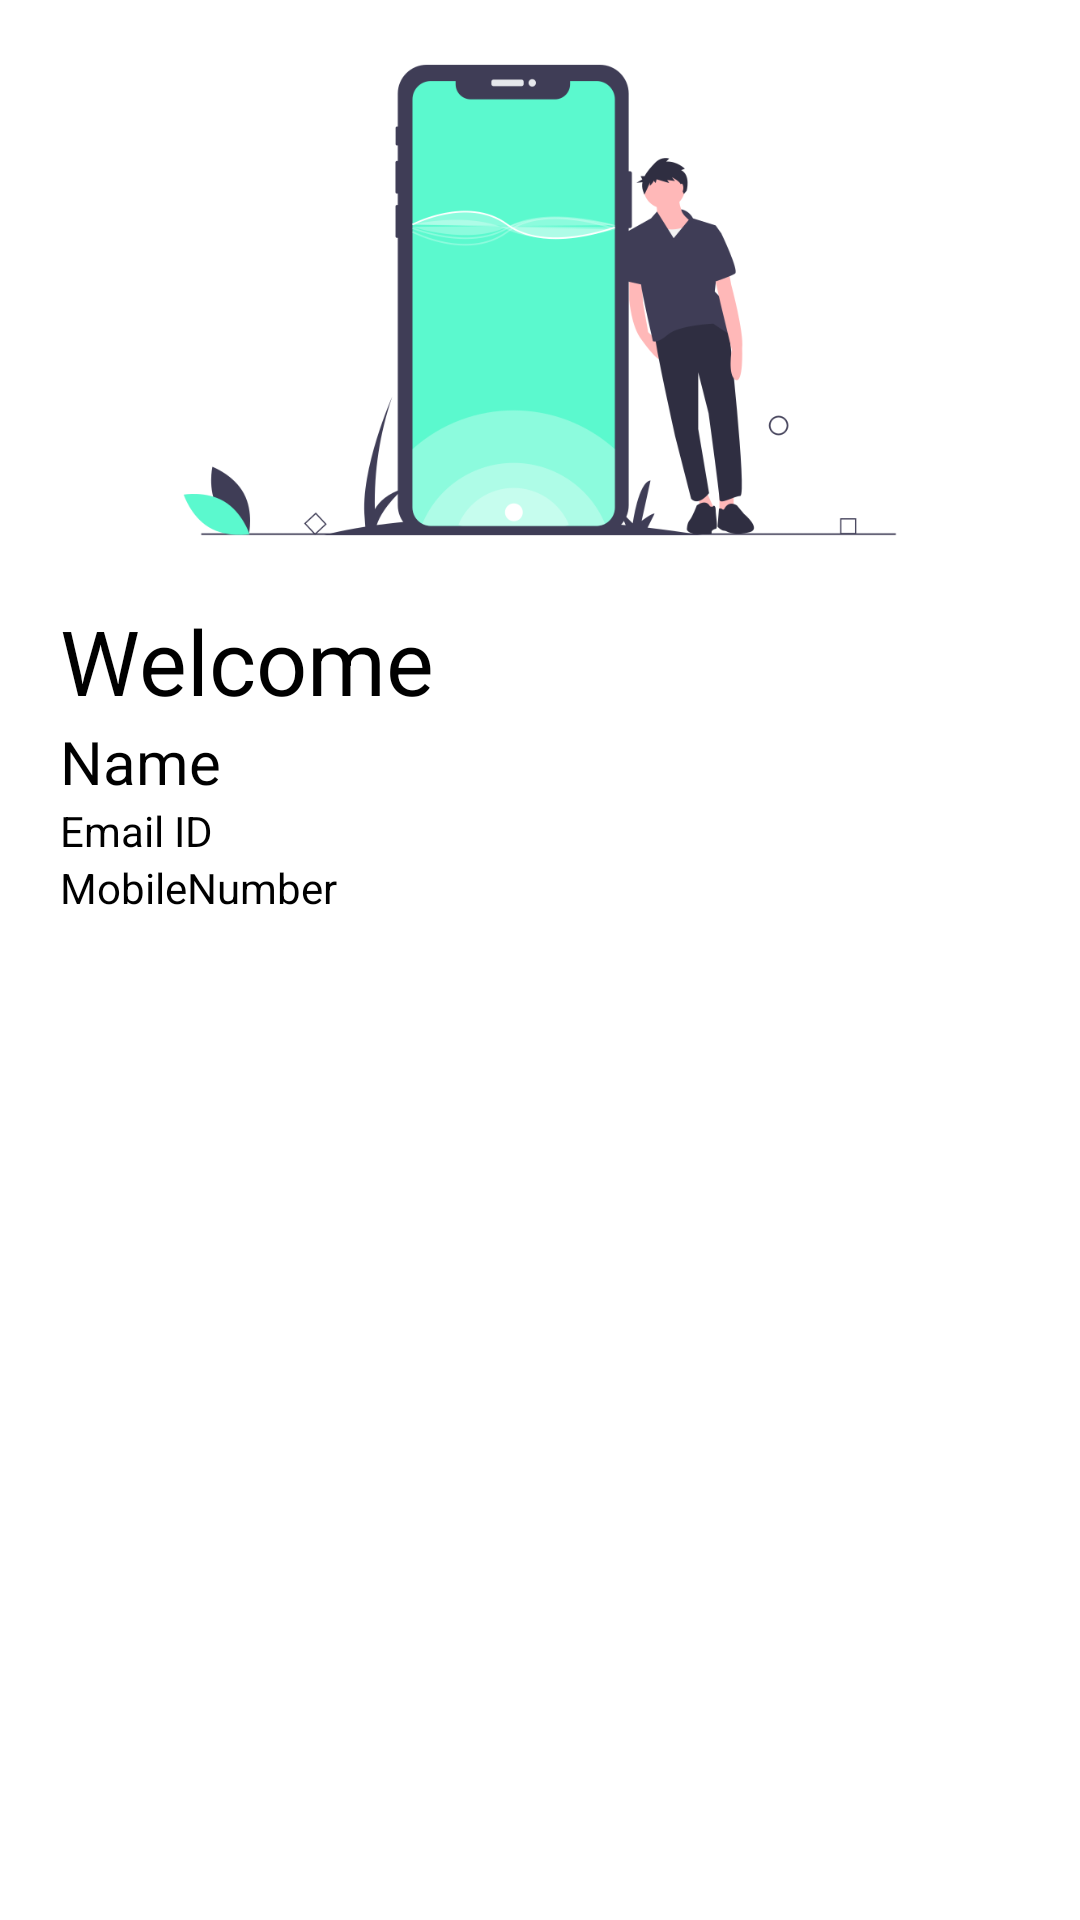

The Android layout XML behind this screen, and the referenced resources:
<!-- AndroidManifest.xml: application theme Theme.Mobiles -->
<!-- res/layout/navheader.xml -->
<?xml version="1.0" encoding="utf-8"?>
<androidx.appcompat.widget.LinearLayoutCompat xmlns:android="http://schemas.android.com/apk/res/android"
    android:layout_width="match_parent"
    android:layout_height="wrap_content"
    android:background="@android:color/transparent"
    android:orientation="vertical"
    android:layout_marginTop="40dp">

    <ImageView
        android:layout_width="wrap_content"
        android:layout_height="200dp"
        android:background="@android:color/transparent"
        android:src="@drawable/navheaderimage"></ImageView>

    <TextView
        android:layout_width="wrap_content"
        android:layout_height="wrap_content"
        android:text="Welcome"
        android:textColor="@color/black"
        android:textSize="30dp"
        android:layout_marginLeft="20dp"></TextView>

    <TextView
        android:id="@+id/name_navheader"
        android:layout_width="wrap_content"
        android:layout_height="wrap_content"
        android:text="Name"
        android:textColor="@color/black"
        android:textSize="20dp"
        android:layout_marginLeft="20dp"></TextView>
    <TextView
        android:id="@+id/email_navheader"
        android:layout_width="wrap_content"
        android:layout_height="wrap_content"
        android:text="Email ID"
        android:textColor="@color/black"
        android:textSize="14dp"
        android:layout_marginLeft="20dp"></TextView>
    <TextView
        android:id="@+id/mobile_navheader"
        android:layout_width="wrap_content"
        android:layout_height="wrap_content"
        android:text="MobileNumber"
        android:textColor="@color/black"
        android:textSize="14dp"
        android:layout_marginLeft="20dp"></TextView>

</androidx.appcompat.widget.LinearLayoutCompat>
<!-- resources referenced by this layout -->
<resources>
  <color name="black">#FF000000</color>
  <!-- drawable navheaderimage: png bitmap (drawable, 35899 bytes) -->
  <style name="Theme.Mobiles" parent="Theme.MaterialComponents.Light.NoActionBar">
          
          <item name="colorPrimary">@color/purple_500</item>
          <item name="colorPrimaryVariant">@color/purple_700</item>
          <item name="colorOnPrimary">@color/white</item>
          
          <item name="colorSecondary">@color/teal_200</item>
          <item name="colorSecondaryVariant">@color/teal_700</item>
          <item name="colorOnSecondary">@color/black</item>
          
          <item name="android:statusBarColor" tools:targetApi="l">?attr/colorPrimaryVariant</item>
          
      </style>
  <color name="purple_500">#FF6200EE</color>
  <color name="purple_700">#FF3700B3</color>
  <color name="white">#FFFFFFFF</color>
  <color name="teal_200">#FF03DAC5</color>
  <color name="teal_700">#FF018786</color>
</resources>
